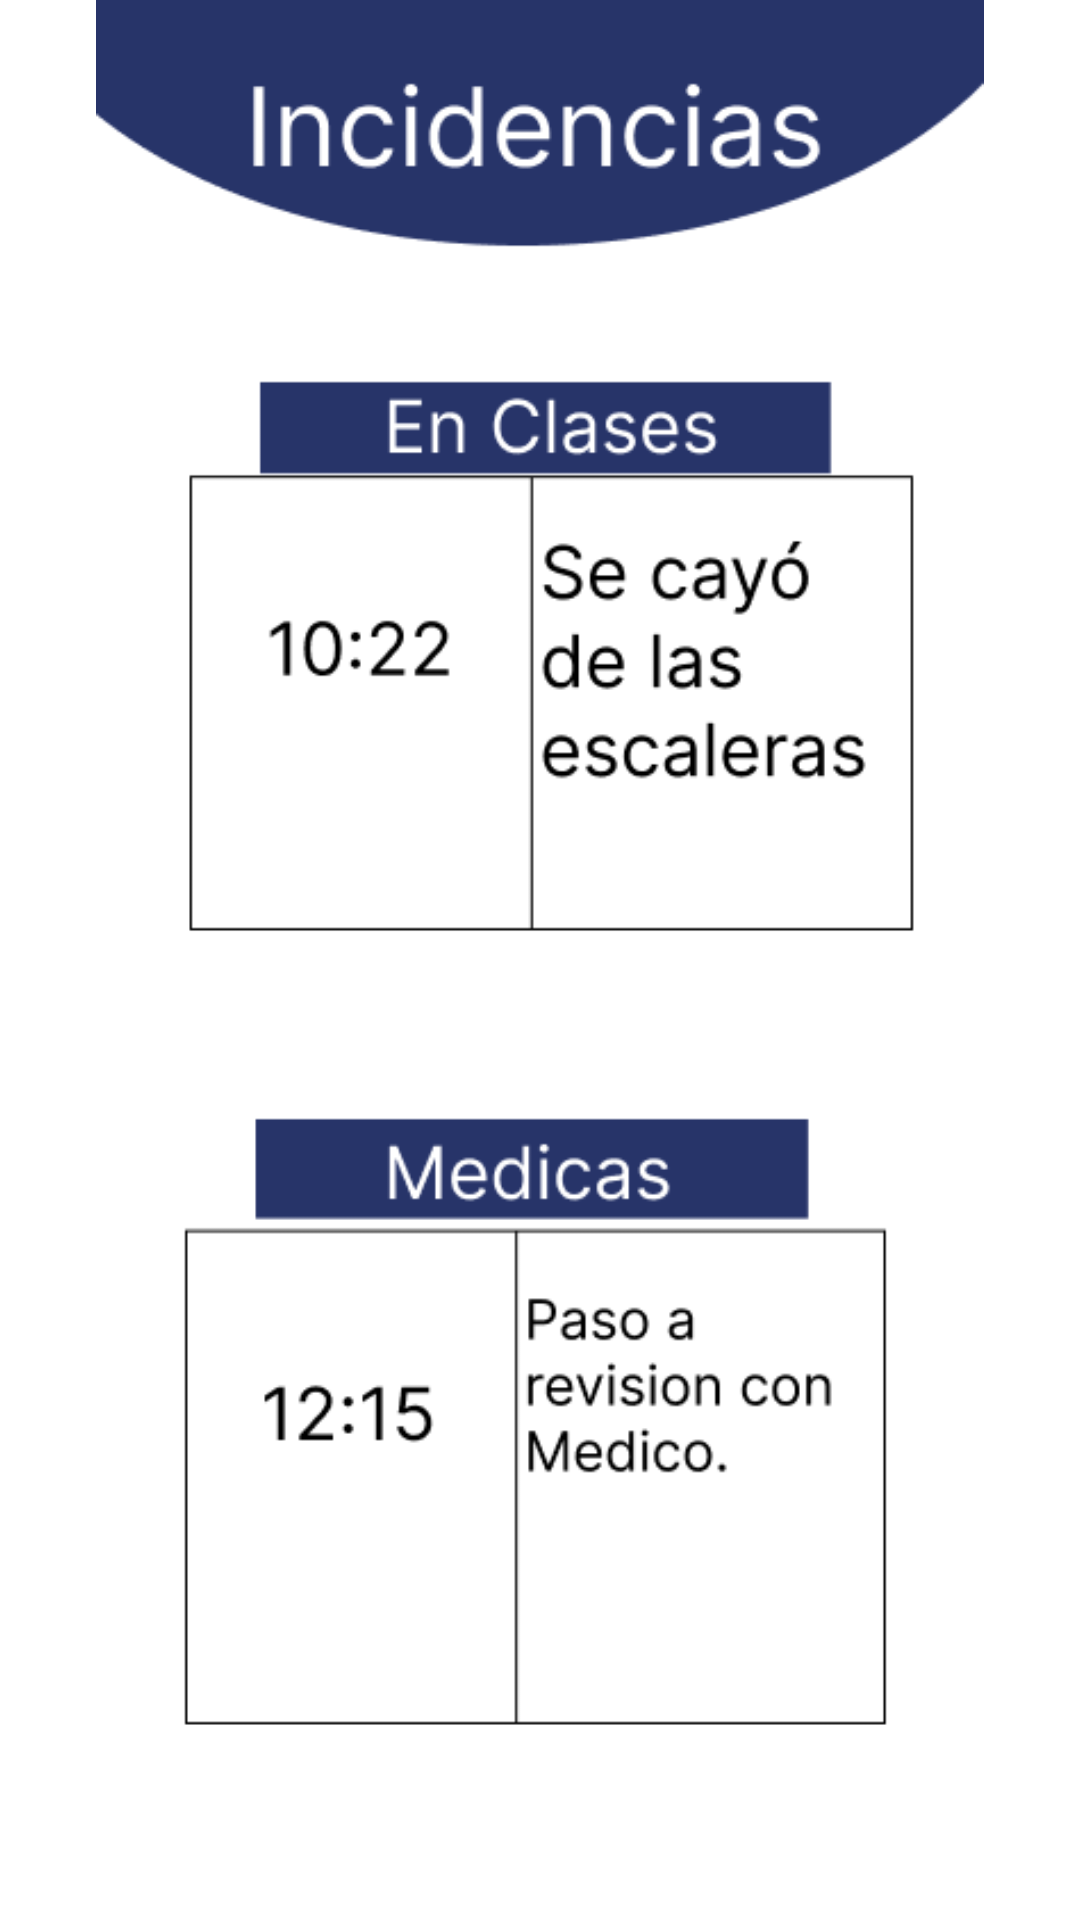

Reconstruct the res/layout file that produces this screen, plus the resources it refers to.
<!-- AndroidManifest.xml: application theme Theme.Guarderiaapp -->
<!-- res/layout/fragment_incidencias.xml -->
<?xml version="1.0" encoding="utf-8"?>
<RelativeLayout
    xmlns:android="http://schemas.android.com/apk/res/android"
    xmlns:app="http://schemas.android.com/apk/res-auto"
    xmlns:tools="http://schemas.android.com/tools"
    android:layout_width="match_parent"
    android:layout_height="match_parent"
    tools:context=".IncidenciasFragment">

    <androidx.constraintlayout.widget.ConstraintLayout
        android:layout_width="match_parent"
        android:layout_height="match_parent">

        <ImageView
            android:id="@+id/imageView4"
            android:layout_width="wrap_content"
            android:layout_height="wrap_content"
            android:layout_marginStart="10dp"
            android:layout_marginEnd="10dp"
            android:src="@drawable/incidencias"
            app:layout_constraintEnd_toEndOf="parent"
            app:layout_constraintStart_toStartOf="parent"
            app:layout_constraintTop_toTopOf="parent" />
    </androidx.constraintlayout.widget.ConstraintLayout>
</RelativeLayout>
<!-- resources referenced by this layout -->
<resources>
  <!-- drawable incidencias: png bitmap (drawable, 22392 bytes) -->
  <style name="Theme.Guarderiaapp" parent="Theme.MaterialComponents.DayNight.DarkActionBar">
          
          <item name="colorPrimary">@color/lavender</item>
          <item name="colorPrimaryVariant">@color/lavender</item>
          <item name="colorOnPrimary">@color/white</item>
          
          <item name="colorSecondary">@color/teal_200</item>
          <item name="colorSecondaryVariant">@color/teal_700</item>
          <item name="colorOnSecondary">@color/black</item>
          
          <item name="android:statusBarColor">?attr/colorPrimaryVariant</item>
          
      </style>
  <!-- not gathered from this repository: default colours our renderer supplied (Android Studio template values) -->
  <color name="teal_200">#FF03DAC5</color>
  <color name="teal_700">#FF018786</color>
  <color name="black">#FF000000</color>
  <color name="white">#FFFFFFFF</color>
</resources>
